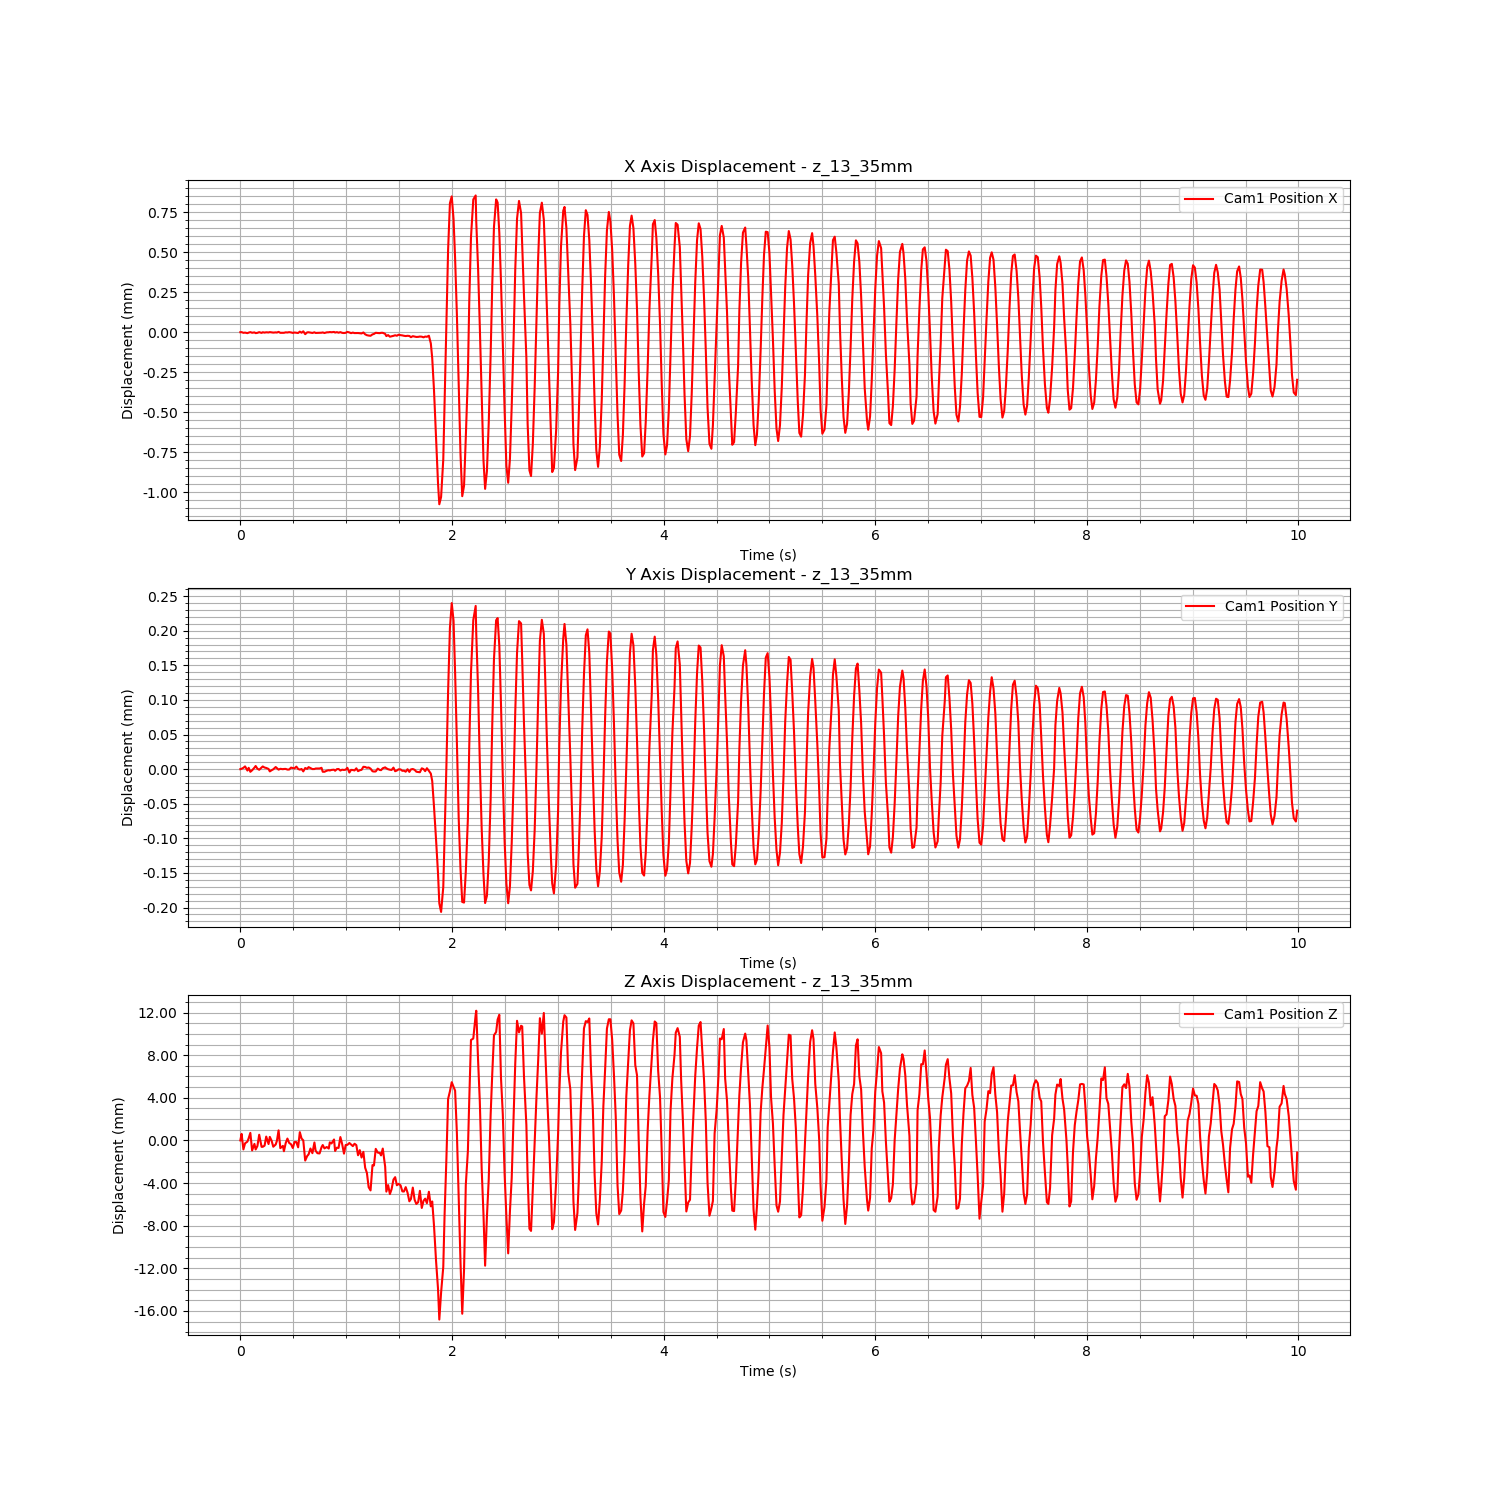

The file beside this chart, header and first rows:
Time (s), Cam1 Fiducial ID, Cam1 Position X, Cam1 Position Y, Cam1 Position Z, Cam1 Rotation X, Cam1 Rotation Y, Cam1 Rotation Z, Cam1 Rotation W
1723459948, 9, 0.01393, 0.003429, 3.858, 0.9929, -0.02478, 0.1114, -0.03509
1723459948, 9, 0.01393, 0.003429, 3.858, 0.9929, -0.02478, 0.1106, -0.03559
1723459948, 9, 0.01392, 0.003431, 3.857, 0.9928, -0.02473, 0.1115, -0.03577
1723459948, 9, 0.01393, 0.003433, 3.857, 0.9928, -0.02478, 0.1117, -0.03531
1723459948, 9, 0.01392, 0.003427, 3.858, 0.9929, -0.02472, 0.1114, -0.0346
1723459948, 9, 0.01393, 0.003431, 3.858, 0.9929, -0.02483, 0.1109, -0.03494
1723459948, 9, 0.01393, 0.003425, 3.858, 0.9929, -0.02476, 0.1105, -0.03509
1723459948, 9, 0.01392, 0.003427, 3.857, 0.9928, -0.02474, 0.1115, -0.03538
1723459948, 9, 0.01393, 0.003431, 3.857, 0.9928, -0.02473, 0.1116, -0.03553
1723459948, 9, 0.01392, 0.003433, 3.857, 0.9929, -0.02479, 0.1115, -0.03467
1723459948, 9, 0.01392, 0.003429, 3.857, 0.9929, -0.02471, 0.111, -0.03563
1723459948, 9, 0.01393, 0.003428, 3.858, 0.9929, -0.02477, 0.1108, -0.03506
1723459948, 9, 0.01392, 0.003431, 3.857, 0.9928, -0.02479, 0.1118, -0.03525
1723459948, 9, 0.01393, 0.003433, 3.857, 0.9929, -0.02487, 0.1114, -0.03474
1723459948, 9, 0.01393, 0.003431, 3.857, 0.9928, -0.02482, 0.1117, -0.03412
1723459948, 9, 0.01393, 0.00343, 3.858, 0.9929, -0.02478, 0.1113, -0.03462
1723459948, 9, 0.01393, 0.003429, 3.857, 0.9929, -0.02477, 0.1111, -0.0351
1723459948, 9, 0.01393, 0.003425, 3.858, 0.9929, -0.02477, 0.1108, -0.03487
1723459948, 9, 0.01393, 0.003427, 3.858, 0.9929, -0.02473, 0.1111, -0.03458
1723459948, 9, 0.01393, 0.003428, 3.857, 0.9928, -0.02479, 0.1119, -0.03471
1723459948, 9, 0.01393, 0.003432, 3.857, 0.9928, -0.02481, 0.1117, -0.03497
1723459948, 9, 0.01393, 0.00343, 3.858, 0.9929, -0.02477, 0.1108, -0.03481
1723459948, 9, 0.01393, 0.003428, 3.859, 0.993, -0.02479, 0.1104, -0.03467
1723459948, 9, 0.01392, 0.003429, 3.857, 0.9928, -0.02482, 0.1115, -0.03524
1723459948, 9, 0.01392, 0.003429, 3.857, 0.9928, -0.02469, 0.1113, -0.03559
1723459948, 9, 0.01392, 0.003429, 3.857, 0.9928, -0.02473, 0.1117, -0.03535
1723459948, 9, 0.01393, 0.003429, 3.857, 0.9929, -0.02489, 0.1112, -0.03485
1723459948, 9, 0.01393, 0.003428, 3.858, 0.9928, -0.02477, 0.112, -0.03424
1723459948, 9, 0.01393, 0.003428, 3.857, 0.9929, -0.02483, 0.1113, -0.03397
1723459948, 9, 0.01393, 0.003431, 3.857, 0.9929, -0.02475, 0.1106, -0.03564
1723459948, 9, 0.01392, 0.00343, 3.857, 0.9928, -0.02471, 0.1116, -0.03506
1723459948, 9, 0.01393, 0.00343, 3.858, 0.9928, -0.02473, 0.1116, -0.03516
1723459948, 9, 0.01392, 0.003432, 3.858, 0.9928, -0.0247, 0.1115, -0.03529
1723459948, 9, 0.01392, 0.003429, 3.857, 0.9928, -0.02474, 0.1118, -0.03495
1723459948, 9, 0.01393, 0.003428, 3.858, 0.9929, -0.02473, 0.1108, -0.03485
1723459948, 9, 0.01392, 0.003429, 3.858, 0.9929, -0.02478, 0.1111, -0.03537
1723459948, 9, 0.01393, 0.003425, 3.858, 0.9929, -0.0248, 0.1108, -0.03454
1723459948, 9, 0.01392, 0.00343, 3.856, 0.9927, -0.02483, 0.1124, -0.03531
1723459948, 9, 0.01393, 0.003429, 3.856, 0.9929, -0.02476, 0.1112, -0.03547
1723459948, 9, 0.01393, 0.003432, 3.856, 0.9929, -0.02479, 0.1113, -0.03537
1723459948, 9, 0.01393, 0.00343, 3.857, 0.9928, -0.02489, 0.112, -0.03474
1723459948, 9, 0.01392, 0.003429, 3.856, 0.9928, -0.02481, 0.1119, -0.03528
1723459948, 9, 0.01393, 0.003429, 3.857, 0.9929, -0.02478, 0.1111, -0.03497
1723459948, 9, 0.01392, 0.00343, 3.857, 0.9928, -0.02475, 0.1118, -0.03488
1723459948, 9, 0.01392, 0.00343, 3.856, 0.9928, -0.02482, 0.1114, -0.03577
1723459948, 9, 0.01392, 0.00343, 3.856, 0.9928, -0.02482, 0.1119, -0.03474
1723459948, 9, 0.01392, 0.003431, 3.857, 0.9928, -0.02475, 0.1116, -0.03489
1723459948, 9, 0.01393, 0.003425, 3.857, 0.9928, -0.02462, 0.1116, -0.03519
1723459948, 9, 0.01392, 0.003425, 3.857, 0.9928, -0.02474, 0.1118, -0.03499
1723459948, 9, 0.01393, 0.003426, 3.857, 0.9929, -0.02476, 0.1109, -0.03426
1723459949, 9, 0.01393, 0.003427, 3.857, 0.9929, -0.02478, 0.1111, -0.03462
1723459949, 9, 0.01393, 0.003427, 3.857, 0.9929, -0.02472, 0.1112, -0.03519
1723459949, 9, 0.01393, 0.003428, 3.857, 0.9928, -0.02472, 0.1115, -0.03489
1723459949, 9, 0.01393, 0.003428, 3.858, 0.9929, -0.02477, 0.1113, -0.03484
1723459949, 9, 0.01393, 0.003426, 3.857, 0.9928, -0.02481, 0.1116, -0.03448
1723459949, 9, 0.01393, 0.003429, 3.857, 0.9929, -0.02485, 0.111, -0.03482
1723459949, 9, 0.01392, 0.003429, 3.857, 0.9929, -0.02475, 0.1113, -0.03494
1723459949, 9, 0.01393, 0.003427, 3.858, 0.9928, -0.02471, 0.1116, -0.03478
1723459949, 9, 0.01392, 0.003428, 3.857, 0.9928, -0.02477, 0.1117, -0.03501
1723459949, 9, 0.01392, 0.003427, 3.856, 0.9928, -0.02472, 0.1119, -0.03593
... 540 more rows
